Image classification data set "split_set" (kibakibaki/5307A2Testing on GitHub). Class labels (24): apple, avocado, banana, blackberry, blueberry, capsicum, carrot, cherry tomato, cucumber, dragon fruit, grape, kiwi fruit, lemon, lime, mango, orange, papaya, passion fruit, peach, pear, pineapple, raspberry, strawberry, watermelon.

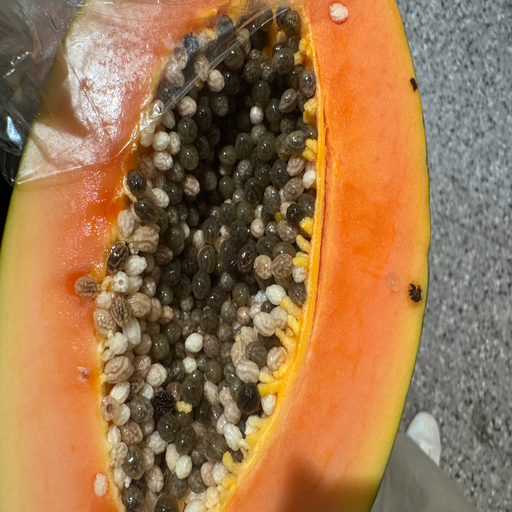
Label: papaya

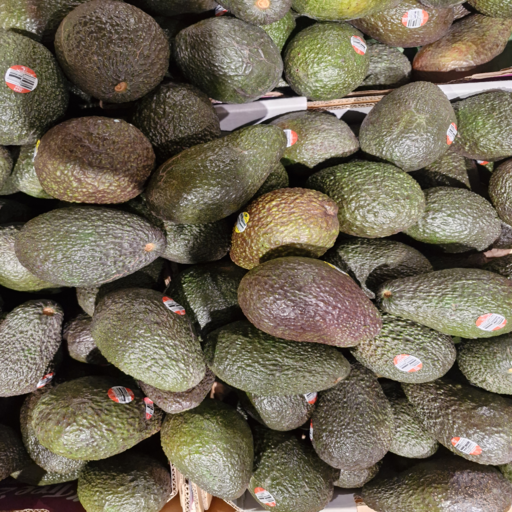
Label: avocado

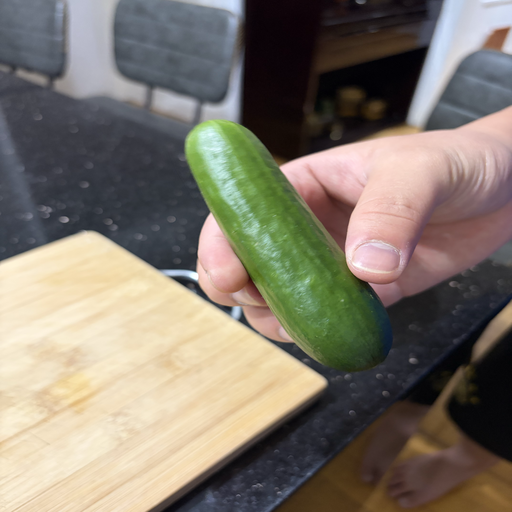
Label: cucumber

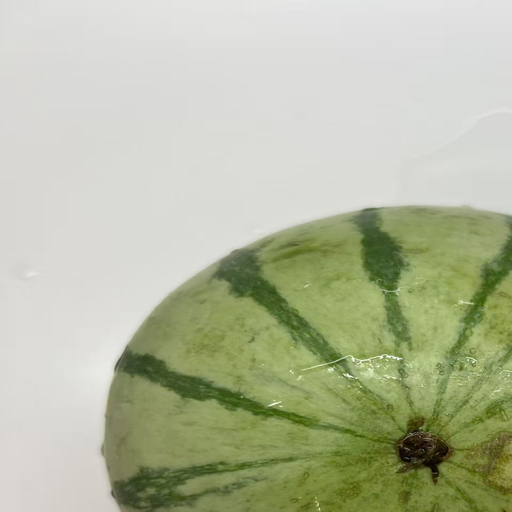
Label: watermelon

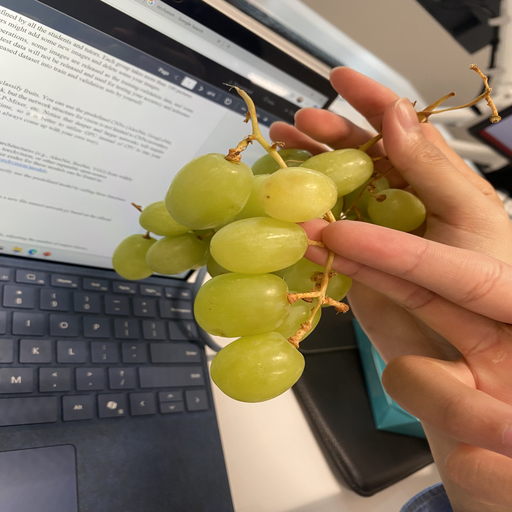
Label: grape

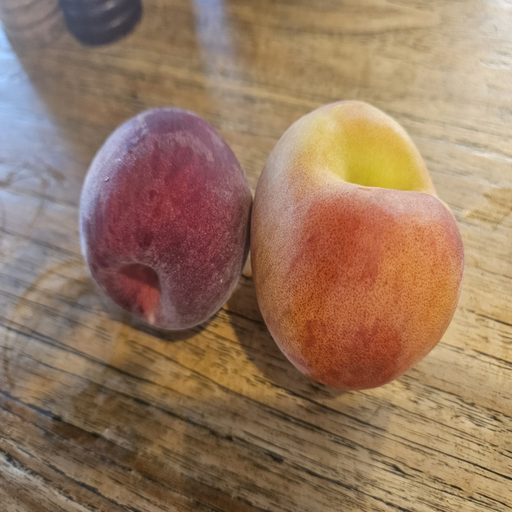
Label: peach
